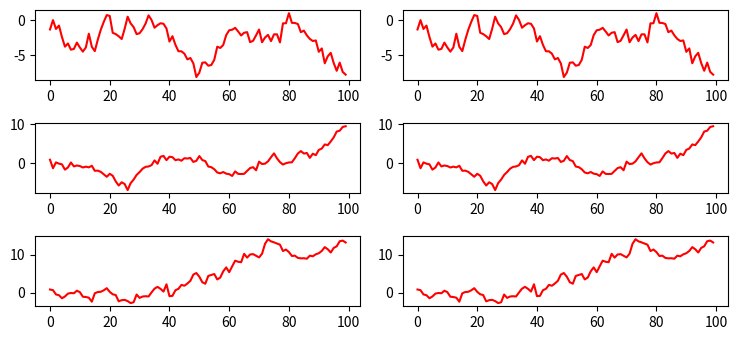

Source code (Python):
import numpy as np
import matplotlib.pyplot as plt

plt.rcParams["figure.figsize"] = [7.50, 3.50]
plt.rcParams["figure.autolayout"] = True

fig, axes = plt.subplots(3, 2) # create a figure and a subplot. row = 3, column =

""" Iterate column's axes"""
def iterate_columns(cols, x):
   for col in cols:
      col.plot(x, color='red')

""" Iterate row's axes"""
for row in axes:
   x = np.random.normal(0, 1, 100).cumsum()
   iterate_columns(row, x)

plt.show()